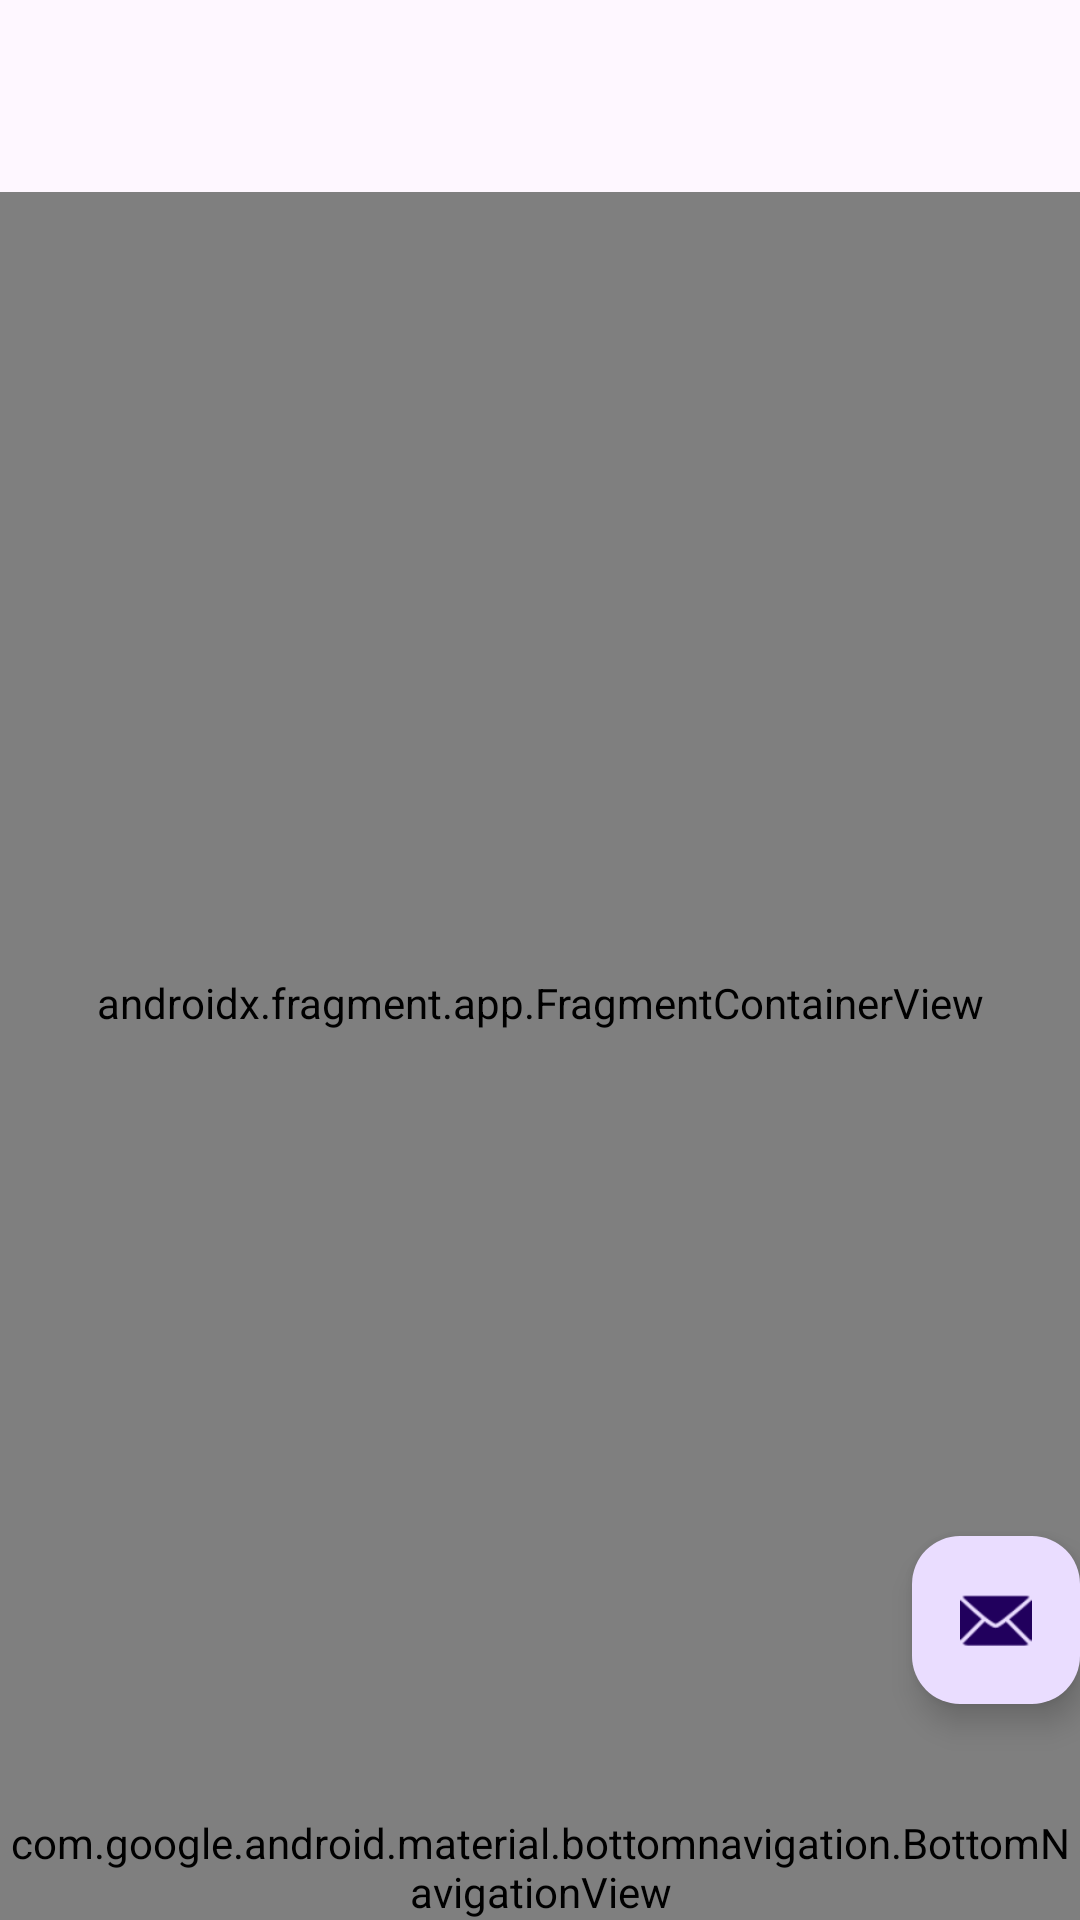

Write the Android layout XML for this screen, with the resource values it uses.
<!-- AndroidManifest.xml: activity theme Theme.WantokPay -->
<!-- res/layout/activity_main.xml -->
<?xml version="1.0" encoding="utf-8"?>
<androidx.coordinatorlayout.widget.CoordinatorLayout xmlns:android="http://schemas.android.com/apk/res/android"
    xmlns:app="http://schemas.android.com/apk/res-auto"
    xmlns:tools="http://schemas.android.com/tools"
    android:id="@+id/main"
    android:layout_width="match_parent"
    android:layout_height="match_parent"
    android:fitsSystemWindows="true"
    tools:context=".MainActivity">

    <com.google.android.material.appbar.AppBarLayout
        android:layout_width="match_parent"
        android:layout_height="wrap_content"
        android:fitsSystemWindows="true">

        <com.google.android.material.appbar.MaterialToolbar
            android:id="@+id/toolbar"
            android:layout_width="match_parent"
            android:layout_height="?attr/actionBarSize" />

    </com.google.android.material.appbar.AppBarLayout>

    <include
        android:id="@+id/content_main"
        layout="@layout/content_main" />

    <com.google.android.material.floatingactionbutton.FloatingActionButton
        android:id="@+id/fab"
        android:layout_width="wrap_content"
        android:layout_height="wrap_content"
        android:layout_gravity="bottom|end"
        android:layout_marginEnd="@dimen/fab_margin"
        android:layout_marginBottom="72dp"
        app:srcCompat="@android:drawable/ic_dialog_email" />

</androidx.coordinatorlayout.widget.CoordinatorLayout>
<!-- res/layout/content_main.xml (included above) -->
<?xml version="1.0" encoding="utf-8"?>
<androidx.constraintlayout.widget.ConstraintLayout xmlns:android="http://schemas.android.com/apk/res/android"
    xmlns:app="http://schemas.android.com/apk/res-auto"
    android:layout_width="match_parent"
    android:layout_height="match_parent"
    app:layout_behavior="@string/appbar_scrolling_view_behavior">

    <androidx.fragment.app.FragmentContainerView
        android:id="@+id/nav_host_fragment_content_main"
        android:name="androidx.navigation.fragment.NavHostFragment"
        android:layout_width="0dp"
        android:layout_height="0dp"
        app:defaultNavHost="true"
        app:layout_constraintBottom_toTopOf="@id/bottom_navigation"
        app:layout_constraintEnd_toEndOf="parent"
        app:layout_constraintStart_toStartOf="parent"
        app:layout_constraintTop_toTopOf="parent"
        app:navGraph="@navigation/nav_graph" />

    <com.google.android.material.bottomnavigation.BottomNavigationView
        android:id="@+id/bottom_navigation"
        android:layout_width="0dp"
        android:layout_height="wrap_content"
        android:background="?android:attr/windowBackground"
        app:labelVisibilityMode="labeled"
        app:layout_constraintBottom_toBottomOf="parent"
        app:layout_constraintEnd_toEndOf="parent"
        app:layout_constraintStart_toStartOf="parent"
        app:menu="@menu/bottom_nav_menu" />

</androidx.constraintlayout.widget.ConstraintLayout>
<!-- resources referenced by this layout -->
<resources>
  <style name="Theme.WantokPay" parent="Base.Theme.WantokPay" />
  <style name="Base.Theme.WantokPay" parent="Theme.Material3.DayNight.NoActionBar">
          
          
      </style>
</resources>
